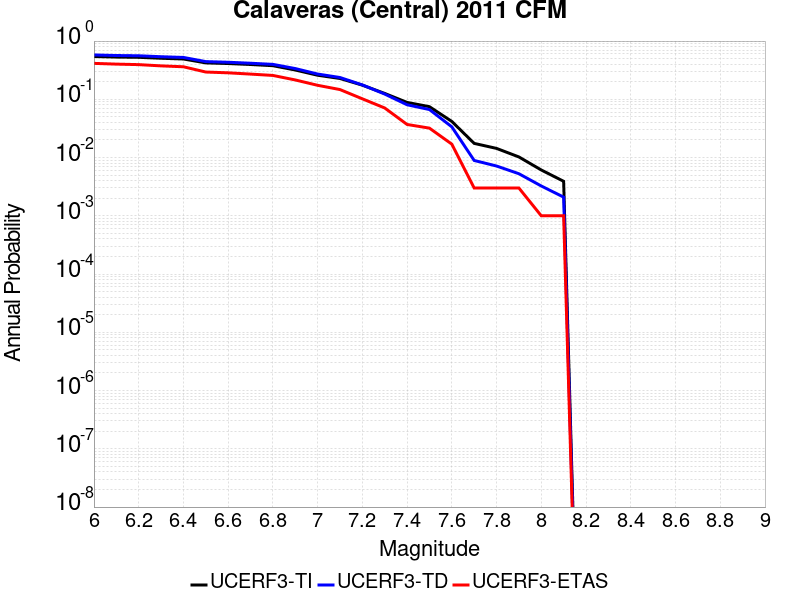

The data file committed next to this chart (first rows):
Magnitude, UCERF3-TI Prob, UCERF3-TD Prob, UCERF3-ETAS Prob
6.0, 0.5431, 0.5775, 0.414
6.1, 0.5313, 0.5649, 0.402
6.2, 0.5258, 0.5592, 0.394
6.3, 0.5066, 0.5387, 0.375
6.4, 0.4924, 0.5235, 0.362
6.5, 0.4218, 0.4439, 0.294
6.6, 0.4114, 0.4329, 0.285
6.7, 0.3959, 0.4164, 0.271
6.8, 0.3777, 0.3981, 0.257
6.9, 0.3187, 0.3373, 0.215
7.0, 0.2591, 0.2717, 0.174
7.1, 0.2279, 0.2368, 0.147
7.2, 0.175, 0.1767, 0.102
7.3, 0.1262, 0.1231, 0.071
7.4, 0.08845, 0.08064, 0.037
7.5, 0.07472, 0.06673, 0.032
7.6, 0.04172, 0.03368, 0.017
7.7, 0.01751, 0.008919, 0.003
7.8, 0.01436, 0.00716, 0.003
7.9, 0.01025, 0.005277, 0.003
8.0, 0.006121, 0.003252, 0.001
8.1, 0.003912, 0.002092, 0.001
